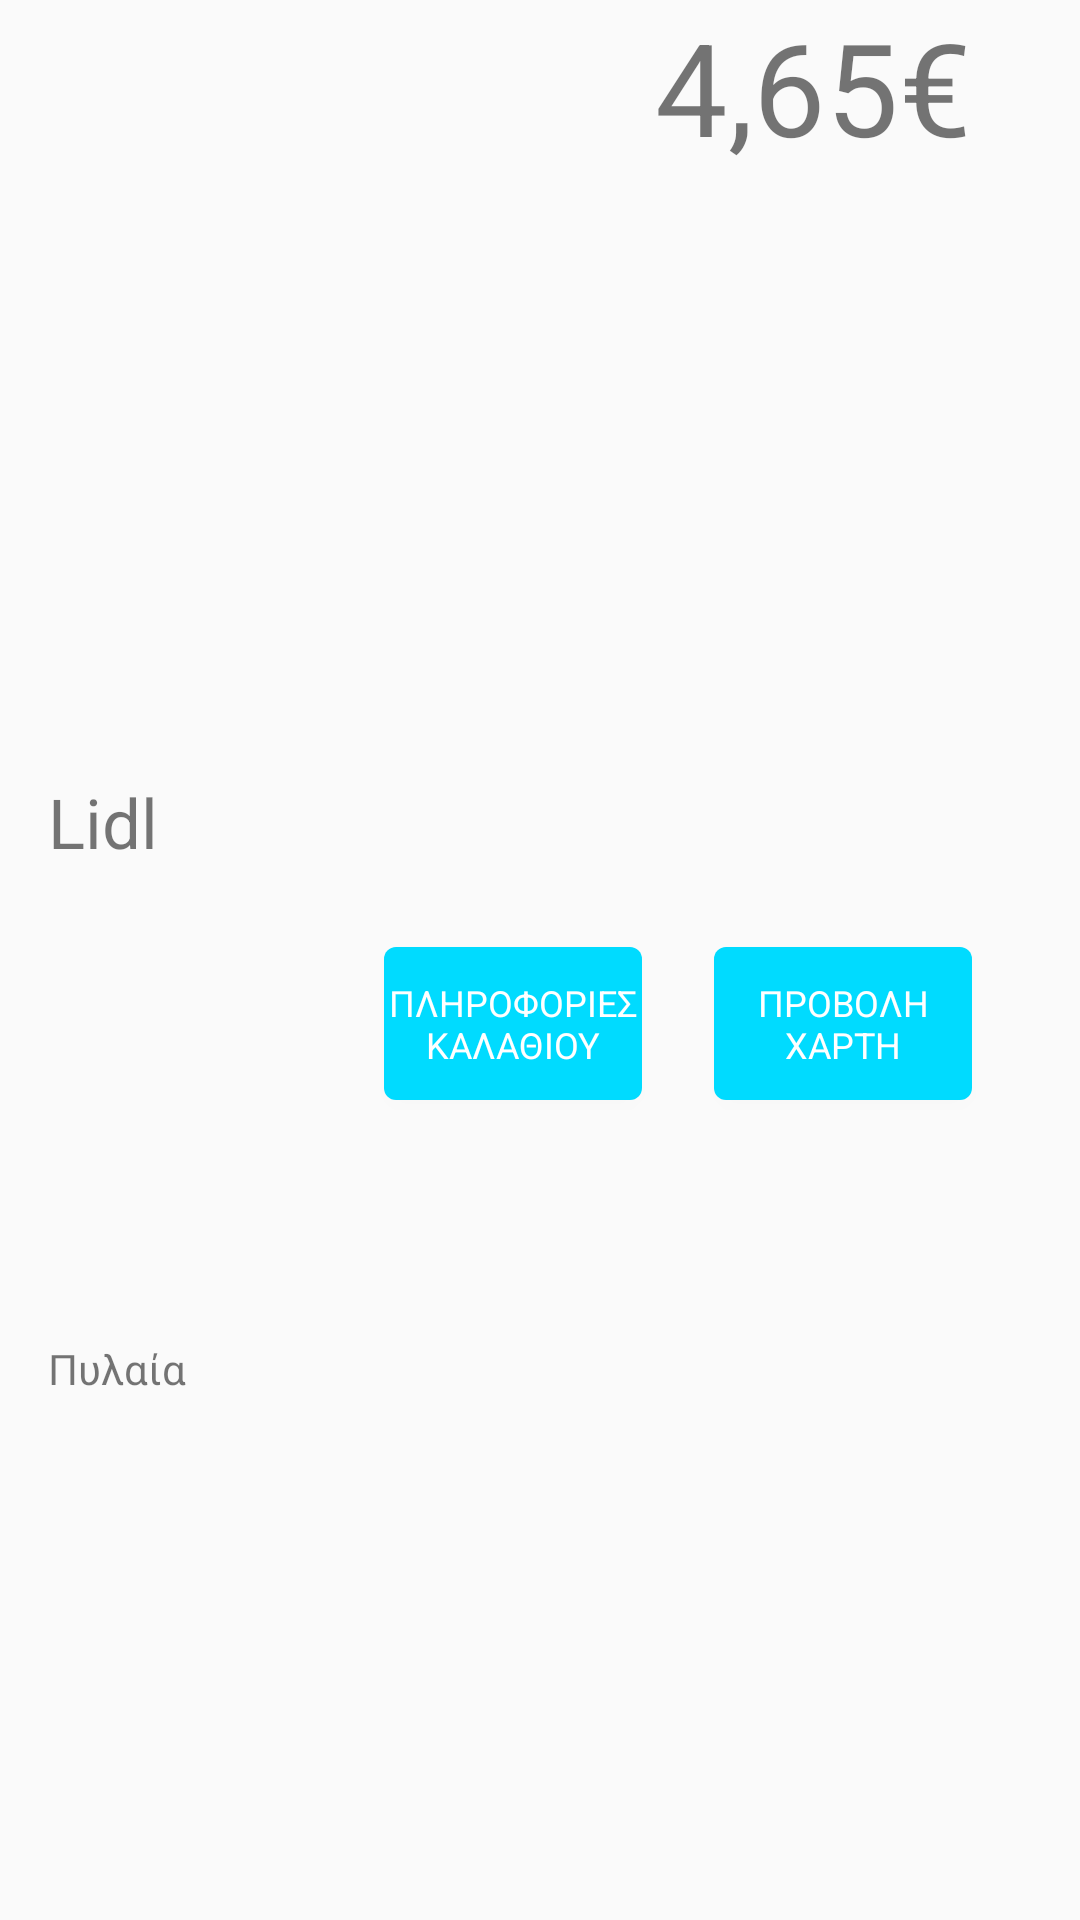

Reconstruct the res/layout file that produces this screen, plus the resources it refers to.
<!-- AndroidManifest.xml: application theme AppTheme -->
<!-- res/layout/more_info_recycler.xml -->
<?xml version="1.0" encoding="utf-8"?>
<android.support.constraint.ConstraintLayout xmlns:android="http://schemas.android.com/apk/res/android"

    xmlns:app="http://schemas.android.com/apk/res-auto"
    android:layout_width="match_parent"
    android:layout_height="wrap_content">

    <TextView
        android:id="@+id/name"
        android:layout_width="0dp"
        android:layout_height="wrap_content"
        android:layout_marginBottom="90dp"
        android:layout_marginEnd="190dp"
        android:layout_marginStart="16dp"
        android:layout_marginTop="16dp"
        android:ellipsize="marquee"
        android:focusable="true"
        android:focusableInTouchMode="true"
        android:marqueeRepeatLimit="marquee_forever"
        android:scrollHorizontally="true"
        android:singleLine="true"
        android:text="Lidl"
        android:textSize="23sp"
        app:fontFamily="@font/roboto"

        app:layout_constraintBottom_toTopOf="@+id/space"
        app:layout_constraintEnd_toEndOf="parent"
        app:layout_constraintStart_toStartOf="parent"
        app:layout_constraintTop_toTopOf="parent" />

    <TextView
        android:id="@+id/total"
        android:layout_width="0dp"
        android:layout_height="0dp"
        android:layout_marginBottom="8dp"
        android:layout_marginEnd="36dp"
        android:ellipsize="marquee"
        android:focusable="true"
        android:focusableInTouchMode="true"
        android:marqueeRepeatLimit="marquee_forever"
        android:scrollHorizontally="true"
        android:singleLine="true"
        android:text="4,65€"
        android:textAlignment="textEnd"
        android:textSize="43sp"
        app:fontFamily="@font/roboto"
        app:layout_constraintBottom_toTopOf="@+id/mapsButton"
        app:layout_constraintEnd_toEndOf="parent"
        app:layout_constraintStart_toEndOf="@+id/name"
        app:layout_constraintTop_toTopOf="parent" />

    <TextView
        android:id="@+id/area"
        android:layout_width="0dp"
        android:layout_height="wrap_content"
        android:layout_marginBottom="35dp"
        android:layout_marginEnd="20dp"
        android:layout_marginStart="16dp"
        android:layout_marginTop="36dp"
        android:ellipsize="marquee"
        android:focusable="true"
        android:focusableInTouchMode="true"
        android:marqueeRepeatLimit="marquee_forever"
        android:scrollHorizontally="true"
        android:singleLine="true"
        android:text="Πυλαία"
        app:fontFamily="@font/roboto"
        app:layout_constraintBottom_toTopOf="@+id/space"
        app:layout_constraintEnd_toStartOf="@+id/infoButton"
        app:layout_constraintHorizontal_bias="0.0"
        app:layout_constraintStart_toStartOf="parent"
        app:layout_constraintTop_toBottomOf="@+id/name" />

    <Button
        android:id="@+id/infoButton"
        android:layout_width="86dp"
        android:layout_height="51dp"
        android:layout_marginBottom="8dp"
        android:layout_marginEnd="24dp"
        android:layout_marginTop="68dp"
        android:background="@drawable/curved_button"
        android:text="ΠΛΗΡΟΦΟΡΙΕΣ ΚΑΛΑΘΙΟΥ"
        android:textColor="@color/colorWhite"
        android:textSize="12sp"
        app:fontFamily="@font/roboto"
        app:layout_constraintBottom_toTopOf="@+id/space"
        app:layout_constraintEnd_toStartOf="@+id/mapsButton"
        app:layout_constraintTop_toTopOf="parent" />

    <Button
        android:id="@+id/mapsButton"
        android:layout_width="86dp"
        android:layout_height="51dp"
        android:layout_marginBottom="24dp"
        android:layout_marginEnd="36dp"
        android:background="@drawable/curved_button"
        android:text="ΠΡΟΒΟΛΗ ΧΑΡΤΗ"
        android:textColor="@color/colorWhite"
        android:textSize="12sp"
        app:fontFamily="@font/roboto"
        app:layout_constraintBottom_toBottomOf="parent"
        app:layout_constraintEnd_toEndOf="parent"
        app:layout_constraintTop_toTopOf="@+id/infoButton"
        app:layout_constraintVertical_bias="0.0" />

    <Space
        android:id="@+id/space"
        android:layout_width="355dp"
        android:layout_height="18dp"
        app:layout_constraintBottom_toBottomOf="parent"
        app:layout_constraintEnd_toEndOf="parent"
        app:layout_constraintHorizontal_bias="0.577"
        app:layout_constraintStart_toStartOf="parent" />

</android.support.constraint.ConstraintLayout>
<!-- resources referenced by this layout -->
<resources>
  <color name="colorWhite">#FFFFFF</color>
  <!-- drawable curved_button (drawable) -->
  <?xml version="1.0" encoding="utf-8"?>
  <shape xmlns:android="http://schemas.android.com/apk/res/android"
      android:shape="rectangle" android:padding="10dp">
      <solid android:color="@color/colorCyan"/>
      <corners android:radius="4dp"/>
  </shape>
  <style name="AppTheme" parent="Theme.AppCompat.Light.NoActionBar">
          
          <item name="colorPrimary">@color/colorPrimary</item>
          <item name="colorPrimaryDark">@color/colorHeader</item>
          <item name="colorAccent">@color/colorGrey</item>
  
      </style>
  <color name="colorCyan">#00DBFF</color>
  <color name="colorPrimary">#227DC2</color>
  <color name="colorHeader">#333C47</color>
  <color name="colorGrey">#848B94</color>
</resources>
